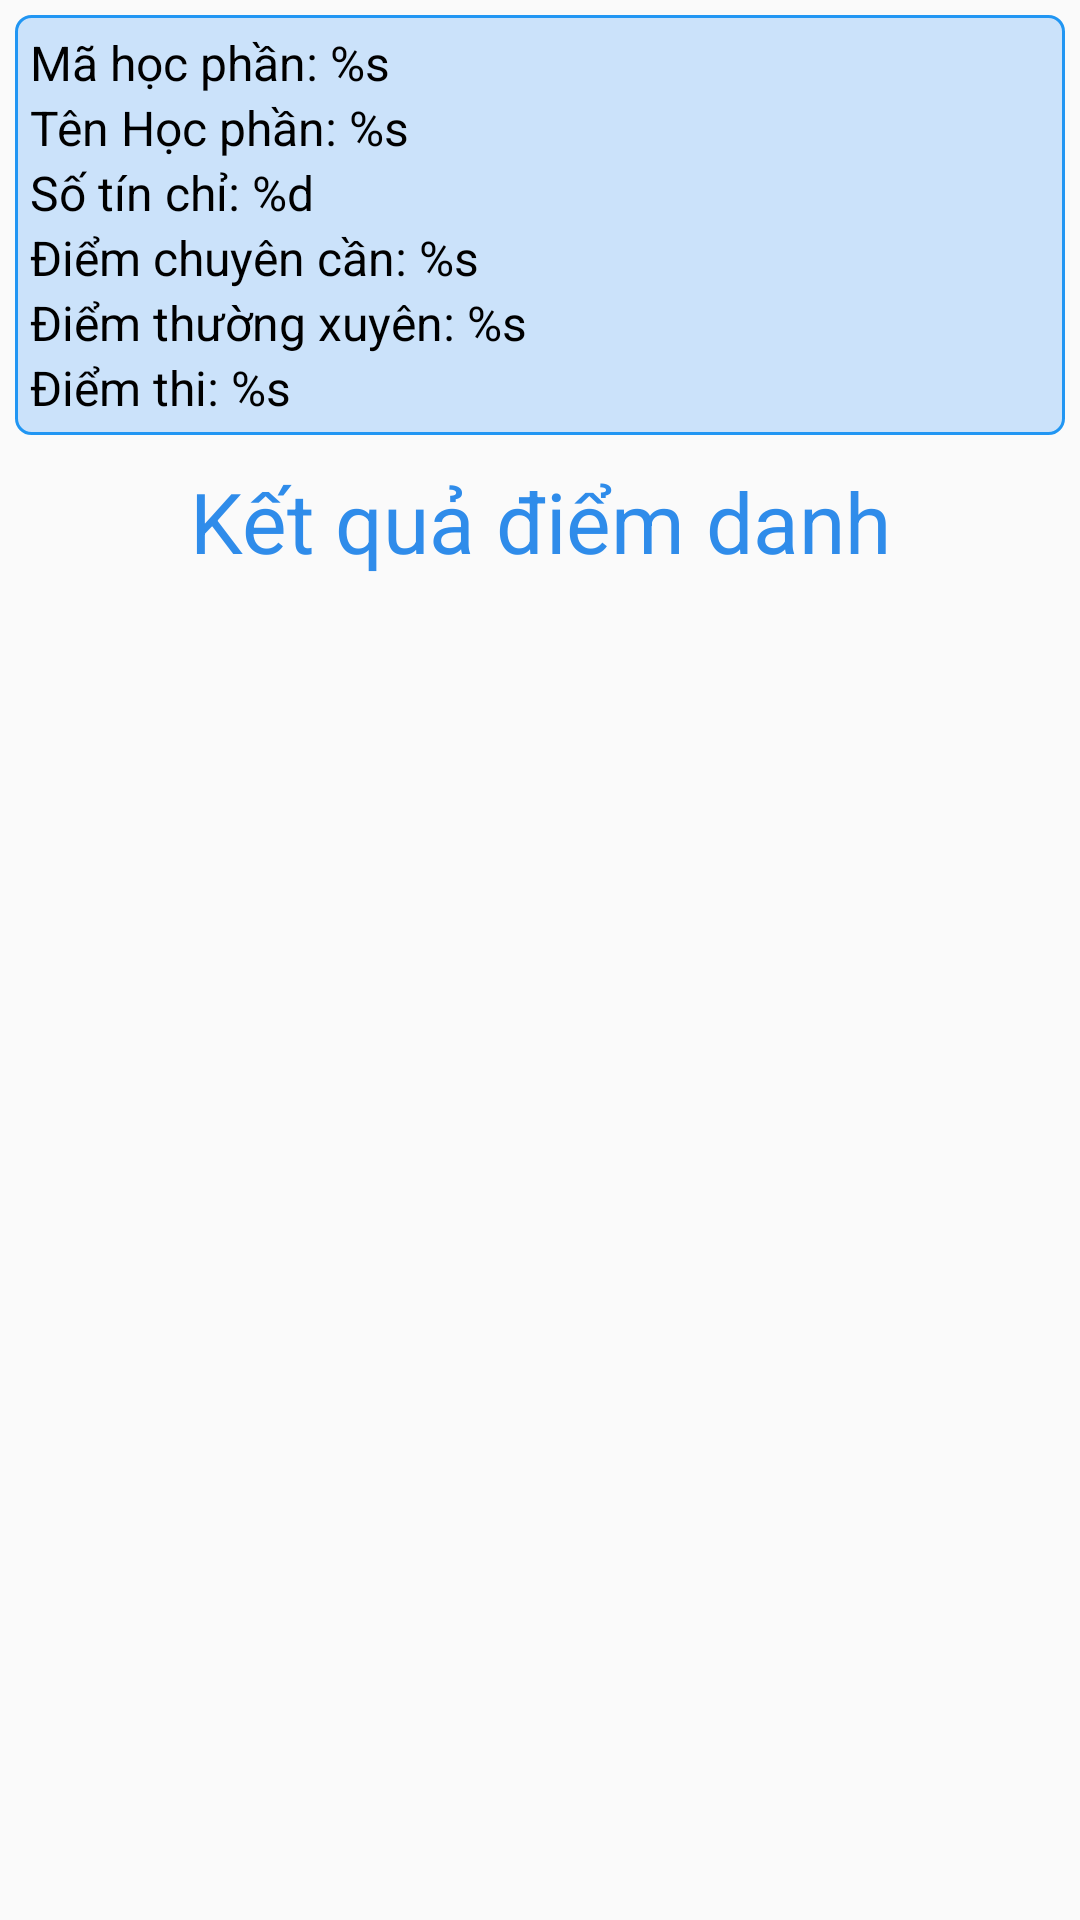

This screen was rendered from an Android layout file. Write that file and the resources it references.
<!-- AndroidManifest.xml: application theme Theme.AppCompat.Light.NoActionBar -->
<!-- res/layout/activity_hoc_phan.xml -->
<?xml version="1.0" encoding="utf-8"?>
<RelativeLayout xmlns:android="http://schemas.android.com/apk/res/android"
    xmlns:app="http://schemas.android.com/apk/res-auto"
    xmlns:tools="http://schemas.android.com/tools"
    android:layout_width="match_parent"
    android:layout_height="match_parent"
    tools:context=".activity.HocPhanActivity">

    <LinearLayout
        android:orientation="vertical"
        android:layout_margin="@dimen/margin_5dp"
        android:layout_width="match_parent"
        android:layout_height="match_parent">

        <LinearLayout
            android:padding="@dimen/margin_5dp"
            android:orientation="vertical"
            android:background="@drawable/bg_header_layout"
            android:layout_width="match_parent"
            android:layout_height="wrap_content">
            <TextView
                android:id="@+id/tv_ma_hoc_phan"
                android:layout_width="match_parent"
                android:layout_height="wrap_content"
                android:text="@string/txt_ma_hoc_phan"
                android:textColor="@color/black"
                android:textSize="@dimen/text_size_16_sp" />
            <TextView
                android:id="@+id/tv_ten_hoc_phan"
                android:layout_width="match_parent"
                android:layout_height="wrap_content"
                android:text="@string/txt_ten_hoc_phan"
                android:textColor="@color/black"
                android:textSize="@dimen/text_size_16_sp" />
            <TextView
                android:id="@+id/tv_so_tin_chi"
                android:layout_width="match_parent"
                android:layout_height="wrap_content"
                android:text="@string/txt_so_tin_chi"
                android:textColor="@color/black"
                android:textSize="@dimen/text_size_16_sp" />

            <TextView
                android:id="@+id/tv_diem_cc"
                android:layout_width="match_parent"
                android:layout_height="wrap_content"
                android:text="@string/txt_diem_cc"
                android:textColor="@color/black"
                android:textSize="@dimen/text_size_16_sp" />

            <TextView
                android:id="@+id/tv_diem_tx"
                android:layout_width="match_parent"
                android:layout_height="wrap_content"
                android:text="@string/txt_diem_tx"
                android:textColor="@color/black"
                android:textSize="@dimen/text_size_16_sp" />

            <TextView
                android:id="@+id/tv_diem_thi"
                android:layout_width="match_parent"
                android:layout_height="wrap_content"
                android:text="@string/txt_diem_thi"
                android:textColor="@color/black"
                android:textSize="@dimen/text_size_16_sp" />
        </LinearLayout>

        <TextView
            android:layout_width="match_parent"
            android:layout_height="wrap_content"
            android:layout_marginTop="@dimen/margin_top_10dp"
            android:layout_marginBottom="@dimen/margin_top_10dp"
            android:gravity="center"
            android:text="@string/txt_ket_qua_diem_danh"
            android:textColor="#2F8CEA"
            android:textSize="28dp" />

        <TextView
            android:id="@+id/tv_so_buoi_diem_danh_cua_sv"
            android:textSize="@dimen/text_size_20_sp"
            android:textColor="@color/black"
            android:layout_width="wrap_content"
            android:layout_height="wrap_content"/>

        <androidx.recyclerview.widget.RecyclerView
            android:id="@+id/id_list_diem_danh"
            android:layout_width="match_parent"
            android:layout_height="match_parent"/>

    </LinearLayout>

</RelativeLayout>
<!-- resources referenced by this layout -->
<resources>
  <color name="black">#FF000000</color>
  <dimen name="margin_5dp">5dp</dimen>
  <dimen name="margin_top_10dp">10dp</dimen>
  <dimen name="text_size_16_sp">16sp</dimen>
  <dimen name="text_size_20_sp">20sp</dimen>
  <!-- drawable bg_header_layout (drawable) -->
  <?xml version="1.0" encoding="utf-8"?>
  <shape xmlns:android="http://schemas.android.com/apk/res/android">
      <solid android:color="#CBE2FA"/>
      <stroke android:width="1dp" android:color="#2196F3"/>
      <corners android:radius="@dimen/margin_5dp"/>
  </shape>
  <string name="txt_diem_cc">Điểm chuyên cần: %s</string>
  <string name="txt_diem_thi">Điểm thi: %s</string>
  <string name="txt_diem_tx">Điểm thường xuyên: %s</string>
  <string name="txt_ket_qua_diem_danh">Kết quả điểm danh</string>
  <string name="txt_ma_hoc_phan">Mã học phần: %s</string>
  <string name="txt_so_tin_chi">Số tín chỉ: %d</string>
  <string name="txt_ten_hoc_phan">Tên Học phần: %s</string>
</resources>
